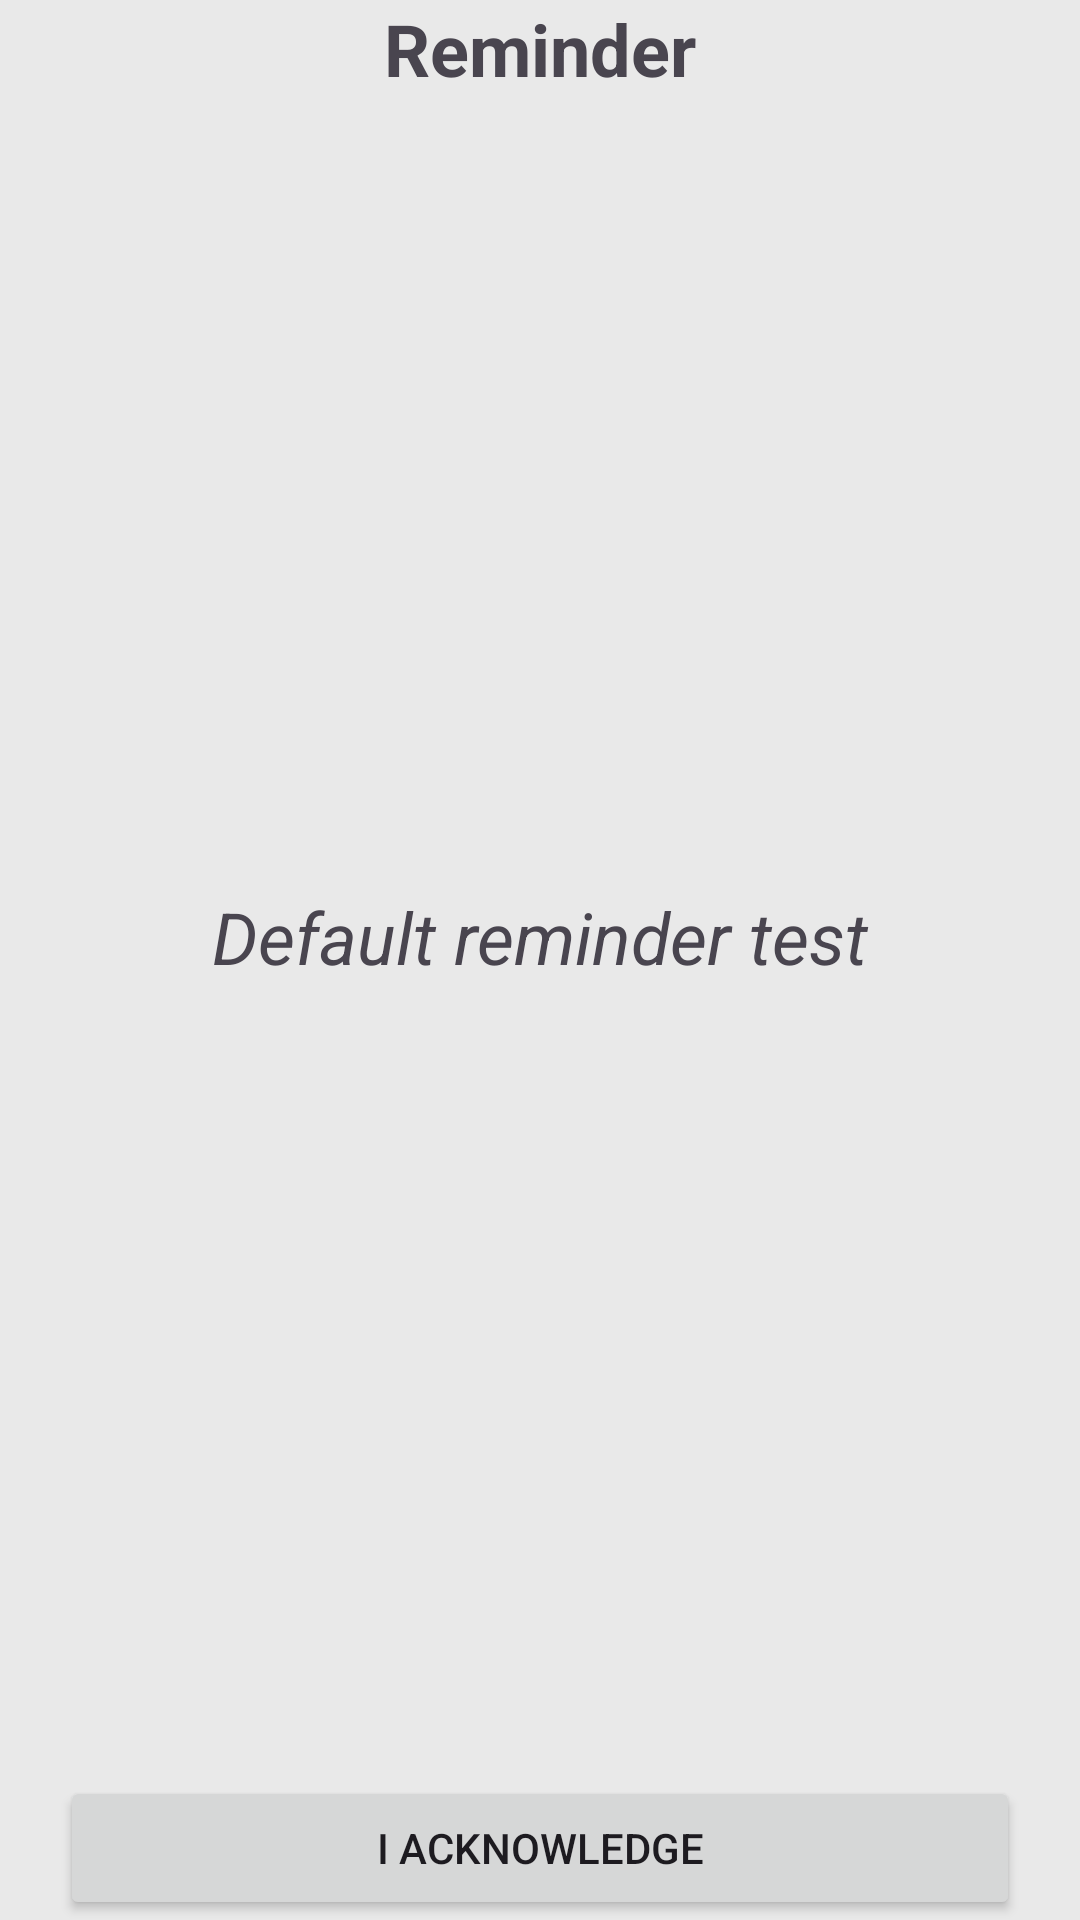

Android layout source for this screen:
<!-- AndroidManifest.xml: application theme Theme.CSE225Project -->
<!-- res/layout/activity_reminderclass.xml -->
<?xml version="1.0" encoding="utf-8"?>
<LinearLayout xmlns:android="http://schemas.android.com/apk/res/android"
    android:orientation="vertical"
    android:layout_width="match_parent"
    android:layout_height="match_parent"
    android:gravity="center"
    android:background="@color/themeMainNeutralLight"
    >

    <TextView
        android:id="@+id/textViewReminderTitle"
        android:layout_width="wrap_content"
        android:layout_height="wrap_content"
        android:text="Reminder"
        android:textSize="24sp"
        android:textStyle="bold"
        />

    <TextView
        android:id="@+id/textViewReminderText"
        android:layout_width="match_parent"
        android:layout_height="wrap_content"
        android:text="Default reminder test"
        android:textSize="24sp"
        android:textStyle="italic"
        android:textAlignment="center"
        android:layout_weight="1"
        android:gravity="center"
        />

    <Button
        android:id="@+id/btnAcknowledge"
        android:layout_width="match_parent"
        android:layout_height="wrap_content"
        android:layout_marginHorizontal="20sp"
        android:text="I Acknowledge"
        />

</LinearLayout>
<!-- resources referenced by this layout -->
<resources>
  <color name="themeMainNeutralLight">#FFe9e9e9</color>
  <style name="Theme.CSE225Project" parent="Base.Theme.CSE225Project" />
  <style name="Base.Theme.CSE225Project" parent="Theme.Material3.DayNight.NoActionBar">
          
          
  
      </style>
</resources>
